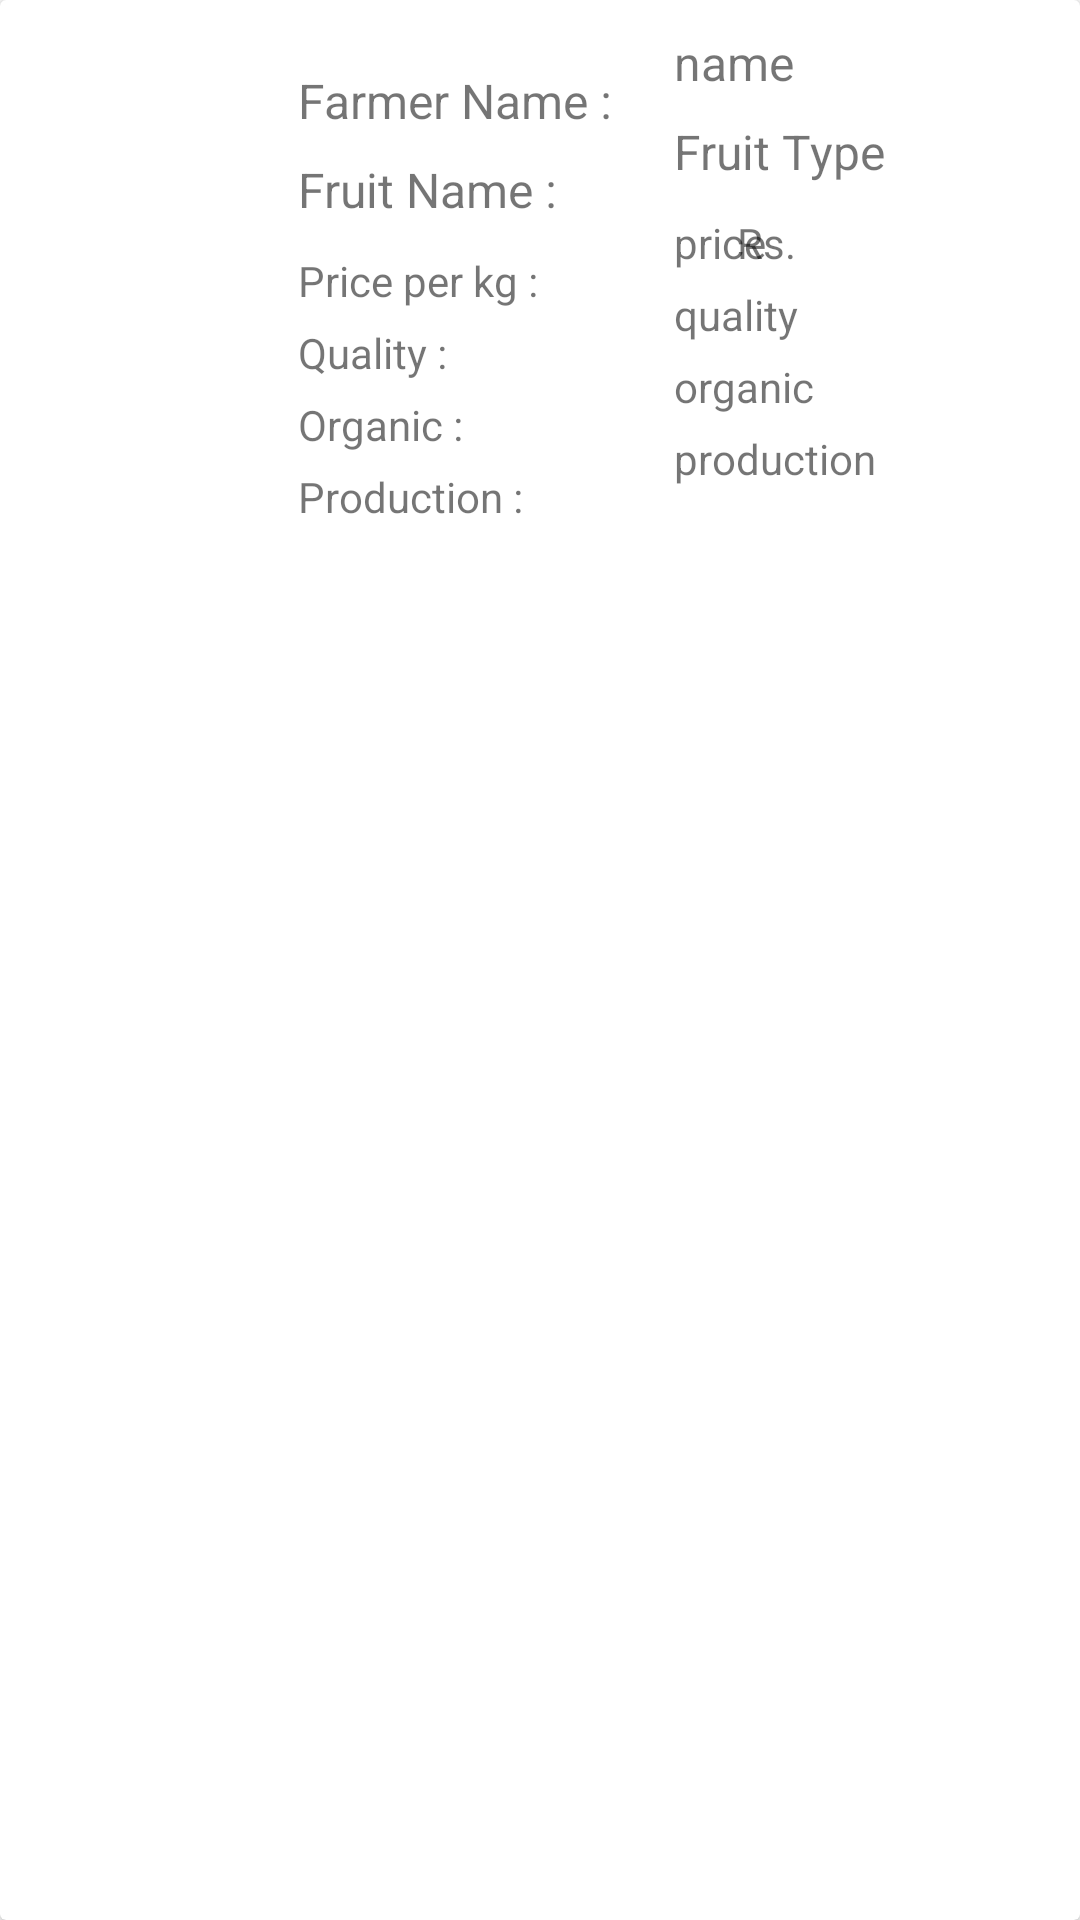

Write the Android layout XML for this screen, with the resource values it uses.
<!-- AndroidManifest.xml: application theme Theme.S -->
<!-- res/layout/fruit_item.xml -->
<?xml version="1.0" encoding="utf-8"?>
<androidx.cardview.widget.CardView xmlns:android="http://schemas.android.com/apk/res/android"
    xmlns:tools="http://schemas.android.com/tools"
    android:layout_width="match_parent"
    android:layout_height="175dp"
    android:layout_marginTop="10dp"
    android:layout_marginBottom="10dp"
    xmlns:app="http://schemas.android.com/apk/res-auto">

    <androidx.constraintlayout.widget.ConstraintLayout
        android:layout_width="match_parent"
        android:layout_height="match_parent"
        app:layout_constraintBottom_toBottomOf="parent"
        app:layout_constraintEnd_toEndOf="parent"
        app:layout_constraintStart_toStartOf="parent"
        app:layout_constraintTop_toTopOf="parent"
        >

        <ImageView
            android:id="@+id/imgView"
            android:layout_width="70dp"
            android:layout_height="70dp"
            android:layout_marginStart="8dp"
            android:layout_marginTop="8dp"
            android:layout_marginBottom="8dp"
            android:scaleType="fitXY"
            app:layout_constraintBottom_toBottomOf="parent"
            app:layout_constraintEnd_toEndOf="parent"
            app:layout_constraintHorizontal_bias="0.0"
            app:layout_constraintStart_toStartOf="parent"
            app:layout_constraintTop_toTopOf="parent" />

        <TextView
            android:id="@+id/brand"
            android:layout_width="wrap_content"
            android:layout_height="wrap_content"
            android:layout_below="@+id/imgView"
            android:layout_margin="10dp"
            android:layout_marginStart="100dp"
            android:layout_marginTop="8dp"
            android:layout_marginEnd="50dp"
            android:text="name"
            android:textSize="16sp"
            app:layout_constraintBottom_toBottomOf="parent"
            app:layout_constraintEnd_toEndOf="parent"
            app:layout_constraintHorizontal_bias="0.615"
            app:layout_constraintStart_toEndOf="@+id/imgView"
            app:layout_constraintTop_toTopOf="parent"
            app:layout_constraintVertical_bias="0.0" />

        <TextView
            android:id="@+id/fruit_type"
            android:layout_width="wrap_content"
            android:layout_height="wrap_content"
            android:layout_marginTop="8dp"
            android:text="Fruit Type"
            android:textSize="16sp"
            app:layout_constraintBottom_toBottomOf="parent"
            app:layout_constraintEnd_toEndOf="parent"
            app:layout_constraintHorizontal_bias="0.0"
            app:layout_constraintStart_toStartOf="@+id/brand"
            app:layout_constraintTop_toBottomOf="@+id/brand"
            app:layout_constraintVertical_bias="0.0" />

        <TextView
            android:id="@+id/price"
            android:layout_width="wrap_content"
            android:layout_height="wrap_content"
            android:layout_marginTop="10dp"
            android:text="price"
            app:layout_constraintBottom_toBottomOf="parent"
            app:layout_constraintEnd_toEndOf="parent"
            app:layout_constraintHorizontal_bias="0.0"
            app:layout_constraintStart_toStartOf="@+id/fruit_type"
            app:layout_constraintTop_toBottomOf="@+id/fruit_type"
            app:layout_constraintVertical_bias="0.0" />

        <TextView
            android:id="@+id/quality"
            android:layout_width="wrap_content"
            android:layout_height="wrap_content"
            android:layout_marginTop="5dp"
            android:text="quality"
            app:layout_constraintBottom_toBottomOf="parent"
            app:layout_constraintEnd_toEndOf="parent"
            app:layout_constraintHorizontal_bias="0.0"
            app:layout_constraintStart_toStartOf="@+id/price"
            app:layout_constraintTop_toBottomOf="@+id/price"
            app:layout_constraintVertical_bias="0.0" />

        <TextView
            android:id="@+id/organic"
            android:layout_width="wrap_content"
            android:layout_height="wrap_content"
            android:layout_marginTop="5dp"
            android:text="organic"
            app:layout_constraintBottom_toBottomOf="parent"
            app:layout_constraintEnd_toEndOf="parent"
            app:layout_constraintHorizontal_bias="0.0"
            app:layout_constraintStart_toStartOf="@+id/quality"
            app:layout_constraintTop_toBottomOf="@+id/quality"
            app:layout_constraintVertical_bias="0.0" />

        <TextView
            android:id="@+id/production"
            android:layout_width="wrap_content"
            android:layout_height="wrap_content"
            android:layout_marginTop="5dp"
            android:text="production"
            app:layout_constraintBottom_toBottomOf="parent"
            app:layout_constraintEnd_toEndOf="parent"
            app:layout_constraintHorizontal_bias="0.0"
            app:layout_constraintStart_toStartOf="@+id/organic"
            app:layout_constraintTop_toBottomOf="@+id/organic"
            app:layout_constraintVertical_bias="0.0" />

        <TextView
            android:id="@+id/rs"
            android:layout_width="wrap_content"
            android:layout_height="wrap_content"
            android:layout_marginTop="10dp"
            android:layout_marginEnd="45dp"
            android:text="Rs."
            app:layout_constraintBottom_toBottomOf="parent"
            app:layout_constraintEnd_toEndOf="parent"
            app:layout_constraintHorizontal_bias="0.295"
            app:layout_constraintStart_toStartOf="@+id/fruit_type"
            app:layout_constraintTop_toBottomOf="@+id/fruit_type"
            app:layout_constraintVertical_bias="0.0" />

        <TextView
            android:id="@+id/x"
            android:layout_width="wrap_content"
            android:layout_height="wrap_content"
            android:layout_below="@+id/imgView"
            android:layout_margin="10dp"
            android:layout_marginStart="20dp"
            android:layout_marginTop="8dp"
            android:text="Farmer Name : "
            android:textSize="16sp"
            app:layout_constraintBottom_toBottomOf="parent"
            app:layout_constraintEnd_toEndOf="parent"
            app:layout_constraintHorizontal_bias="0.073"
            app:layout_constraintStart_toEndOf="@+id/imgView"
            app:layout_constraintTop_toTopOf="parent"
            app:layout_constraintVertical_bias="0.021" />

        <TextView
            android:id="@+id/y"
            android:layout_width="wrap_content"
            android:layout_height="wrap_content"
            android:layout_marginTop="8dp"
            android:text="Fruit Name : "
            android:textSize="16sp"
            app:layout_constraintBottom_toBottomOf="parent"
            app:layout_constraintEnd_toEndOf="parent"
            app:layout_constraintHorizontal_bias="0.0"
            app:layout_constraintStart_toStartOf="@+id/x"
            app:layout_constraintTop_toBottomOf="@+id/x"
            app:layout_constraintVertical_bias="0.0" />

        <TextView
            android:id="@+id/z"
            android:layout_width="wrap_content"
            android:layout_height="wrap_content"
            android:layout_marginTop="10dp"
            android:text="Price per kg : "
            app:layout_constraintBottom_toBottomOf="parent"
            app:layout_constraintEnd_toEndOf="parent"
            app:layout_constraintHorizontal_bias="0.0"
            app:layout_constraintStart_toStartOf="@+id/y"
            app:layout_constraintTop_toBottomOf="@+id/y"
            app:layout_constraintVertical_bias="0.0" />

        <TextView
            android:id="@+id/a"
            android:layout_width="wrap_content"
            android:layout_height="wrap_content"
            android:layout_marginTop="5dp"
            android:text="Quality : "
            app:layout_constraintBottom_toBottomOf="parent"
            app:layout_constraintEnd_toEndOf="parent"
            app:layout_constraintHorizontal_bias="0.0"
            app:layout_constraintStart_toStartOf="@+id/z"
            app:layout_constraintTop_toBottomOf="@+id/z"
            app:layout_constraintVertical_bias="0.0" />

        <TextView
            android:id="@+id/b"
            android:layout_width="wrap_content"
            android:layout_height="wrap_content"
            android:layout_marginTop="5dp"
            android:text="Organic : "
            app:layout_constraintBottom_toBottomOf="parent"
            app:layout_constraintEnd_toEndOf="parent"
            app:layout_constraintHorizontal_bias="0.0"
            app:layout_constraintStart_toStartOf="@+id/a"
            app:layout_constraintTop_toBottomOf="@+id/a"
            app:layout_constraintVertical_bias="0.0" />

        <TextView
            android:id="@+id/c"
            android:layout_width="wrap_content"
            android:layout_height="wrap_content"
            android:layout_marginTop="5dp"
            android:text="Production : "
            app:layout_constraintBottom_toBottomOf="parent"
            app:layout_constraintEnd_toEndOf="parent"
            app:layout_constraintHorizontal_bias="0.0"
            app:layout_constraintStart_toStartOf="@+id/b"
            app:layout_constraintTop_toBottomOf="@+id/b"
            app:layout_constraintVertical_bias="0.0" />





    </androidx.constraintlayout.widget.ConstraintLayout>

</androidx.cardview.widget.CardView>
<!-- resources referenced by this layout -->
<resources>
  <style name="Theme.S" parent="Theme.MaterialComponents.DayNight.NoActionBar">
          
          <item name="colorPrimary">@color/purple_500</item>
          <item name="colorPrimaryVariant">@color/purple_700</item>
          <item name="colorOnPrimary">@color/white</item>
          
          <item name="colorSecondary">@color/teal_200</item>
          <item name="colorSecondaryVariant">@color/teal_700</item>
          <item name="colorOnSecondary">@color/black</item>
          
          <item name="android:statusBarColor" tools:targetApi="l">?attr/colorPrimaryVariant</item>
          
      </style>
  <color name="purple_500">#E4140F</color>
  <color name="purple_700">#E4140F</color>
  <color name="white">#FFFFFFFF</color>
  <color name="teal_200">#FF03DAC5</color>
  <color name="teal_700">#FF018786</color>
  <color name="black">#FF000000</color>
</resources>
